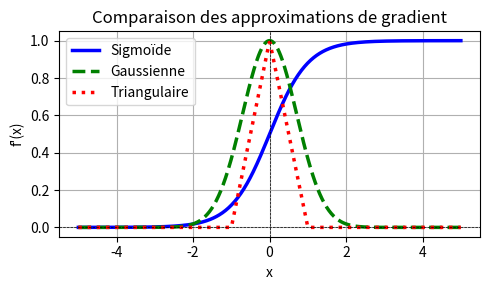
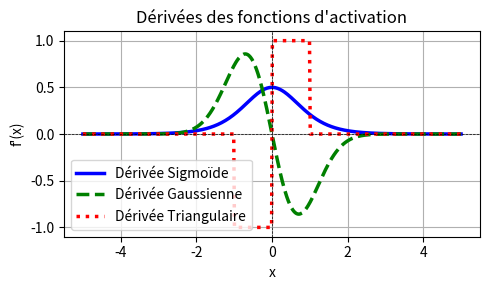
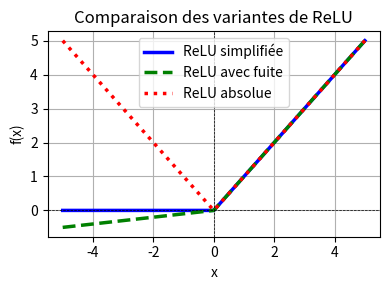
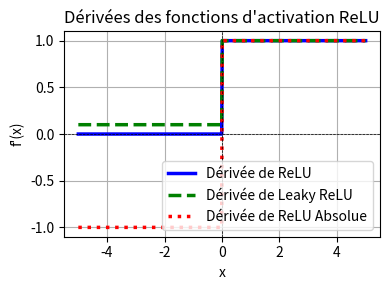
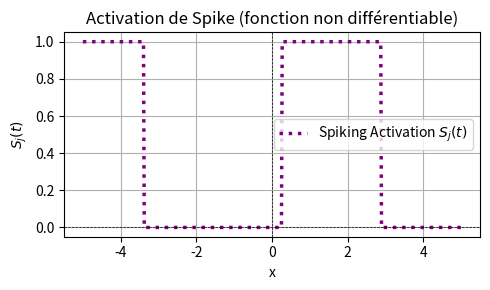

The matplotlib source for these figures, in order:
import numpy as np
import matplotlib.pyplot as plt

# Définition des fonctions
def relu(x):
    return np.maximum(0, x)

def leaky_relu(x, alpha=0.01):
    return np.where(x > 0, x, alpha * x)

def custom_absolute_relu(x):
    return np.maximum(0, x) - np.minimum(0, x)

def sigmoid_approximation(x, alpha=1.0):
    return 1 / (1 + np.exp(-alpha * x))

def linear_approximation(x, epsilon=1.0):
    return np.where(np.abs(x) <= epsilon, 1, 0)

def tanh_approximation(x, alpha=1.0):
    return np.tanh(alpha * x)


def triangular_approximation(x, theta=0.0, delta=1.0):
    """Approximation triangulaire autour de theta avec largeur delta."""
    return np.maximum(0, 1 - np.abs(x - theta) / delta)

def spiking_activation(U_j, theta=1.0):
    """Simuler un neurone qui génère un spike (1) si son potentiel dépasse un seuil."""
    return np.where(U_j >= theta, 1, 0)

def gaussian_approximation(x, alpha=1.0, theta=0.0):
    """Fonction gaussienne lissée."""
    return np.exp(-alpha * (x - theta) ** 2)

# Dérivées des fonctions
def sigmoid_derivative(x, alpha=1.0):
    sig = sigmoid_approximation(x, alpha)
    return alpha * sig * (1 - sig)

def triangular_derivative(x, theta=0.0, delta=1.0):
    return np.where(np.abs(x - theta) <= delta, 
                    np.sign(x - theta) / delta, 
                    0)

def linear_derivative(x, epsilon=1.0):
    return np.where(np.abs(x) <= epsilon, 1, 0)  # Gradient constant ou nul

def gaussian_derivative(x, alpha=1.0, theta=0.0):
    """Dérivée de l'approximation gaussienne."""
    return -2 * alpha * (x - theta) * np.exp(-alpha * (x - theta) ** 2)
def relu_derivative(x):
    return np.where(x > 0, 1, 0)

def leaky_relu_derivative(x, alpha=0.01):
    return np.where(x > 0, 1, alpha)

def custom_absolute_relu_derivative(x):
    return np.where(x > 0, 1, -1)


# Génération des données
x = np.linspace(-5, 5, 500)

# Calcul des valeurs des fonctions
y_relu = relu(x)
y_leaky_relu = leaky_relu(x, alpha=0.1)
y_custom_absolute_relu = custom_absolute_relu(x)
y_sigmoid = sigmoid_approximation(x, alpha=2.0)
y_linear = linear_approximation(x, epsilon=1.0)
y_tanh = tanh_approximation(x, alpha=2.0)
y_triangular = triangular_approximation(x, theta=0.0, delta=1.0)
y_gaussian = gaussian_approximation(x, alpha=1.0, theta=0.0)

# Simuler le potentiel membranaire U_j(t) avec une fonction sinusoïdale (juste pour l'exemple)
U_j = np.sin(x) * 2  # Potentiel qui monte et descend

# Appliquer l'activation de spike
y_spiking = spiking_activation(U_j, theta=0.5)  # Choix d'un seuil à 0.5



# Calcul des dérivées
y_sigmoid_derivative = sigmoid_derivative(x, alpha=2.0)
y_linear_derivative = linear_derivative(x, epsilon=1.0)
y_triangular_derivative = triangular_derivative(x, theta=0.0, delta=1.0)
y_gaussian_derivative = gaussian_derivative(x, alpha=1.0, theta=0.0)
y_relu_derivative = relu_derivative(x)
y_leaky_relu_derivative = leaky_relu_derivative(x, alpha=0.1)
y_custom_absolute_relu_derivative = custom_absolute_relu_derivative(x)


# Création des graphiques
plt.figure(figsize=(5, 3))

plt.plot(x, y_sigmoid, label="Sigmoïde", color="blue", linewidth=2.5)
#plt.plot(x, y_linear, label="Linéaire", color="green", linestyle="--", linewidth=2.5)
#plt.plot(x, y_tanh, label="Tangente Hyperbolique", color="purple")
plt.plot(x, y_gaussian, label="Gaussienne", color="green", linestyle="--", linewidth=2.5)
plt.plot(x, y_triangular, label="Triangulaire", color="red", linestyle=":", linewidth=2.5)

plt.axhline(0, color="black", linewidth=0.5, linestyle="--")
plt.axvline(0, color="black", linewidth=0.5, linestyle="--")
plt.title("Comparaison des approximations de gradient")
plt.xlabel("x")
plt.ylabel("f'(x)")
plt.grid()
plt.legend()
plt.tight_layout()




# Dérivées des fonctions d'activation

plt.figure(figsize=(5, 3))
plt.plot(x, y_sigmoid_derivative, label="Dérivée Sigmoïde", color="blue", linewidth=2.5)
#plt.plot(x, y_linear_derivative, label="Dérivée Linéaire", color="green", linestyle="--", linewidth=2.5)
plt.plot(x, y_gaussian_derivative, label="Dérivée Gaussienne", color="green", linestyle="--", linewidth=2.5)
plt.plot(x, y_triangular_derivative, label="Dérivée Triangulaire", color="red", linestyle=":", linewidth=2.5)

plt.axhline(0, color="black", linewidth=0.5, linestyle="--")
plt.axvline(0, color="black", linewidth=0.5, linestyle="--")
plt.title("Dérivées des fonctions d'activation")
plt.xlabel("x")
plt.ylabel("f'(x)")
plt.grid()
plt.legend()
plt.tight_layout()

# Création des graphiques RELU

plt.figure(figsize=(4, 3))

plt.plot(x, y_relu, label="ReLU simplifiée", color="blue", linestyle="-", linewidth=2.5)
plt.plot(x, y_leaky_relu, label="ReLU avec fuite", color="green", linestyle="--", linewidth=2.5)
plt.plot(x, y_custom_absolute_relu, label="ReLU absolue ", color="red", linestyle=":", linewidth=2.5)

plt.axhline(0, color="black", linewidth=0.5, linestyle="--")
plt.axvline(0, color="black", linewidth=0.5, linestyle="--")
plt.title("Comparaison des variantes de ReLU")
plt.xlabel("x")
plt.ylabel("f(x)")
plt.grid()
plt.legend()
plt.tight_layout()

# Création des graphiques des dérivées des fonctions ReLU
plt.figure(figsize=(4, 3))

plt.plot(x, y_relu_derivative, label="Dérivée de ReLU", color="blue", linewidth=2.5)
plt.plot(x, y_leaky_relu_derivative, label="Dérivée de Leaky ReLU", color="green", linestyle="--", linewidth=2.5)
plt.plot(x, y_custom_absolute_relu_derivative, label="Dérivée de ReLU Absolue", color="red", linestyle=":", linewidth=2.5)

plt.axhline(0, color="black", linewidth=0.5, linestyle="--")
plt.axvline(0, color="black", linewidth=0.5, linestyle="--")
plt.title("Dérivées des fonctions d'activation ReLU")
plt.xlabel("x")
plt.ylabel("f'(x)")
plt.grid()
plt.legend()
plt.tight_layout()




# Affichage de l'activation de spike (fonction d'activation non différentiable)
plt.figure(figsize=(5, 3))

plt.plot(x, y_spiking, label="Spiking Activation $S_j(t)$", color="purple", linestyle=":", linewidth=2.5)

plt.axhline(0, color="black", linewidth=0.5, linestyle="--")
plt.axvline(0, color="black", linewidth=0.5, linestyle="--")
plt.title("Activation de Spike (fonction non différentiable)")
plt.xlabel("x")
plt.ylabel("$S_j(t)$")
plt.grid()
plt.legend()


plt.tight_layout()
plt.show()


